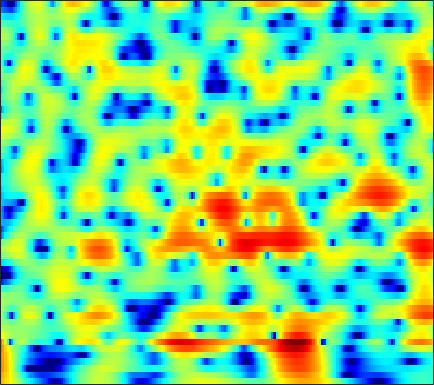

Values plotted in this chart, from the file beside it:
7.0298, 6.5483, 5.8431, 5.0668, 4.4404, 3.5487, 2.5958, 1.8391, 0.78974, -0.2935, -1.3958, -2.2238, -3.3188, -4.3843, -5.1633, -6.1793, -7.1704, -7.9111, -8.909, -9.9704, -11.139, -12.098, -13.55, -15.13
7.848, 7.204, 6.262, 5.227, 4.391, 3.197, 1.92, 0.9116, -0.4953, -1.962, -3.469, -4.611, -6.12, -7.569, -8.575, -9.754, -10.7, -11.22, -11.68, -11.88, -11.89, -11.8, -11.59, -11.26
8.872, 8.061, 6.863, 5.524, 4.421, 2.808, 1.014, -0.4673, -2.655, -5.149, -8.044, -10.58, -14.65, -19.88, -23.95, -23.89, -20.88, -19.32, -18.09, -17.51, -17.39, -17.5, -17.73, -17.82
8.735, 7.885, 6.655, 5.321, 4.253, 2.747, 1.158, -0.08141, -1.773, -3.486, -5.168, -6.384, -7.899, -9.274, -10.19, -11.31, -12.36, -13.11, -14.09, -15.13, -16.35, -17.46, -19.23, -20.96
8.639, 7.708, 6.406, 5.053, 4.013, 2.606, 1.186, 0.1121, -1.321, -2.752, -4.175, -5.227, -6.587, -7.861, -8.715, -9.75, -10.65, -11.22, -11.82, -12.25, -12.52, -12.66, -12.81, -12.86
9.202, 7.83, 5.957, 4.144, 2.932, 1.595, 0.5829, -0.05384, -0.8823, -1.846, -3.049, -4.186, -6.082, -8.502, -10.84, -14.89, -18.73, -18.03, -14.86, -12.53, -10.97, -10.12, -9.361, -8.944
9.11, 6.728, 2.523, -4.093, -12.88, -7.291, -1.939, 0.05788, 1.473, 2, 1.901, 1.497, 0.5911, -0.502, -1.316, -2.304, -3.026, -3.256, -3.193, -3.068, -3.057, -3.202, -3.725, -4.846
4.832, 3.922, 2.768, 1.811, 1.289, 0.9099, 0.8017, 0.8323, 0.9053, 0.9296, 0.8693, 0.749, 0.4707, 0.1181, -0.134, -0.4671, -0.8264, -1.102, -1.407, -1.669, -2.016, -2.377, -2.947, -3.522
2.049, 1.824, 1.494, 1.188, 1.001, 0.8263, 0.7257, 0.6868, 0.6712, 0.6678, 0.6697, 0.6704, 0.6065, 0.4349, 0.2544, -0.0198, -0.3174, -0.5655, -0.9234, -1.264, -1.574, -1.792, -2.006, -2.112
0.8769, 0.5549, 0.002938, -0.5472, -0.8444, -0.9653, -0.7402, -0.391, 0.1646, 0.7227, 1.171, 1.422, 1.66, 1.709, 1.606, 1.309, 0.8675, 0.4136, -0.3729, -1.276, -2.155, -2.712, -3.151, -3.175
1.555, 0.2349, -2.313, -6.378, -11.39, -14.86, -7.423, -3.984, -1.002, 0.9588, 2.242, 2.852, 3.347, 3.568, 3.539, 3.214, 2.561, 1.849, 0.491, -1.476, -4.346, -7.601, -16.17, -17.92
1.823, 0.9658, -0.2881, -1.498, -2.188, -2.463, -1.967, -1.29, -0.3021, 0.5948, 1.333, 1.733, 2.029, 2.109, 2.051, 1.796, 1.349, 0.9284, 0.2483, -0.6399, -1.651, -2.327, -2.869, -2.874
1.669, 1.31, 0.8798, 0.5272, 0.3235, 0.1489, 0.09645, 0.1252, 0.1969, 0.2245, 0.1939, 0.1809, 0.1019, -0.09161, -0.2767, -0.5029, -0.7218, -0.8491, -0.934, -0.9311, -0.857, -0.76, -0.5757, -0.3669
0.5925, 0.4741, 0.364, 0.313, 0.3039, 0.2909, 0.2635, 0.2102, 0.08892, -0.1287, -0.5445, -0.9819, -1.686, -2.559, -3.286, -4.16, -4.641, -4.615, -3.994, -2.893, -1.677, -0.8383, 0.1072, 0.8959
-3.392, -3.19, -2.797, -2.354, -1.99, -1.513, -1.135, -0.9528, -0.8444, -0.8908, -1.241, -1.8, -2.94, -4.632, -6.567, -10.76, -20.45, -21.7, -10.36, -5.528, -2.524, -0.8822, 0.7942, 2.059
-12.59, -11.58, -10.21, -8.761, -7.651, -6.207, -4.88, -4.008, -3.122, -2.583, -2.24, -2.163, -2.355, -2.801, -3.22, -3.733, -3.855, -3.627, -2.842, -1.599, -0.2919, 0.6149, 1.713, 2.639
-20.94, -22.29, -24.1, -19.65, -15.56, -11.39, -8.405, -6.668, -4.829, -3.537, -2.677, -2.127, -1.617, -1.313, -1.121, -0.9137, -0.669, -0.3901, 0.05267, 0.5443, 1.103, 1.552, 2.128, 2.633
-14.32, -14.87, -14.8, -13.17, -11.37, -8.822, -6.535, -5.122, -3.638, -2.383, -1.521, -1.088, -0.6283, -0.3014, -0.1215, 0.06142, 0.1606, 0.2815, 0.5299, 0.7805, 1.091, 1.385, 1.781, 2.148
-5.925, -5.488, -4.854, -4.041, -3.329, -2.375, -1.454, -0.81, -0.1577, 0.2598, 0.624, 0.6947, 0.6082, 0.4002, 0.1423, -0.2021, -0.5154, -0.7749, -0.9914, -0.9244, -0.6333, -0.319, 0.2253, 0.8554
-0.8998, -0.2733, 0.4926, 1.14, 1.585, 2.117, 2.484, 2.665, 2.838, 2.644, 2.212, 1.807, 0.947, -0.2266, -1.313, -2.914, -4.443, -5.601, -6.996, -7.59, -7.033, -6.006, -4.153, -2.214
0.8484, 1.373, 2.064, 2.699, 3.072, 3.482, 3.739, 3.755, 3.604, 3.218, 2.32, 1.44, -0.1631, -2.408, -4.56, -8.622, -13.48, -16.88, -19.6, -24.65, -25.87, -16.86, -9.709, -5.386
-1.218, -0.602, 0.2647, 1.19, 1.828, 2.476, 2.948, 3.143, 3.025, 2.811, 2.158, 1.344, -0.04087, -1.888, -3.721, -6.93, -9.987, -12.03, -12.21, -10.94, -8.887, -7.22, -4.981, -2.818
-9.64, -7.321, -4.689, -2.73, -1.544, -0.3182, 0.5426, 1.069, 1.477, 1.568, 1.561, 1.317, 0.849, 0.1438, -0.38, -1.203, -1.919, -2.193, -2.462, -2.25, -1.81, -1.393, -0.6388, 0.03579
-11.25, -9.418, -7.228, -5.427, -4.365, -3.092, -2.013, -1.394, -0.5238, 0.04851, 0.4672, 0.7732, 0.9627, 1.056, 1.08, 1.118, 1.035, 1.025, 1.026, 1.046, 1.084, 1.121, 1.154, 1.142
-7.081, -7.271, -7.323, -6.907, -6.415, -5.557, -4.447, -3.633, -2.588, -1.405, -0.5451, 0.1207, 0.8659, 1.547, 1.897, 2.351, 2.674, 2.795, 2.931, 2.879, 2.712, 2.514, 2.055, 1.491
-7.332, -8.989, -11.42, -13.32, -13.06, -10.95, -8.629, -6.89, -5.081, -3.613, -2.034, -1.045, 0.2773, 1.479, 2.288, 3.118, 3.821, 4.157, 4.395, 4.383, 4.121, 3.728, 2.95, 1.814
-7.503, -9.584, -13, -16.47, -16.28, -13.53, -11.12, -10.24, -9.111, -8.243, -6.623, -4.864, -2.398, -0.2237, 1.207, 2.766, 3.815, 4.424, 4.843, 4.962, 4.715, 4.312, 3.514, 2.333
-6.252, -6.696, -7.187, -7.706, -7.936, -8.333, -9.035, -10.11, -13.38, -21.24, -17.15, -10.34, -4.867, -1.418, 0.4522, 2.311, 3.601, 4.222, 4.729, 4.824, 4.572, 4.178, 3.356, 2.3
-7.04, -5.99, -5.084, -4.546, -4.325, -4.205, -4.297, -4.331, -4.596, -4.282, -3.493, -2.414, -0.7411, 0.8569, 1.982, 3.065, 3.921, 4.278, 4.508, 4.376, 3.961, 3.423, 2.406, 1.065
-6.007, -4.996, -3.933, -3.057, -2.552, -1.958, -1.483, -1.117, -0.6468, -0.1157, 0.4777, 0.9836, 1.671, 2.329, 2.75, 3.204, 3.443, 3.507, 3.359, 2.994, 2.376, 1.741, 0.6788, -0.7101
-4.223, -3.796, -3.085, -2.362, -1.801, -1.101, -0.4158, 0.01573, 0.6417, 1.156, 1.683, 2.01, 2.381, 2.677, 2.779, 2.846, 2.706, 2.512, 2.083, 1.503, 0.7282, 0.08664, -0.8832, -1.906
-4.712, -4.163, -3.27, -2.308, -1.598, -0.6975, 0.1225, 0.7065, 1.356, 1.974, 2.448, 2.745, 3.023, 3.139, 3.14, 2.933, 2.565, 2.119, 1.376, 0.4067, -0.6817, -1.568, -2.716, -3.701
-8.712, -6.636, -4.483, -2.804, -1.81, -0.6667, 0.2782, 0.9877, 1.755, 2.493, 3.079, 3.45, 3.801, 3.922, 3.913, 3.608, 3.072, 2.426, 1.282, -0.3103, -2.307, -4.181, -6.914, -9.283
-7.622, -5.974, -4.266, -3.13, -2.493, -1.801, -1.047, -0.4445, 0.6077, 1.621, 2.644, 3.278, 3.936, 4.332, 4.425, 4.308, 3.819, 3.224, 2.041, 0.3731, -1.974, -4.283, -8.5, -13.51
-2.612, -2.768, -3.201, -4.056, -5.027, -6.694, -7.653, -6.888, -4.328, -1.633, 0.4767, 1.715, 2.923, 3.756, 4.092, 4.298, 4.14, 3.847, 3.159, 2.208, 1.003, -0.009794, -1.347, -2.497
-0.5034, -1.002, -2.048, -3.637, -5.369, -8.622, -11.68, -10.76, -6.575, -3.278, -0.9871, 0.3145, 1.593, 2.457, 2.936, 3.281, 3.442, 3.395, 3.186, 2.783, 2.234, 1.746, 1.037, 0.2912
1.123, 0.8218, 0.2612, -0.4434, -1.035, -1.708, -2.111, -2.114, -1.764, -1.214, -0.553, -0.1452, 0.3715, 0.7924, 1.089, 1.437, 1.742, 1.902, 2.038, 2.022, 1.851, 1.623, 1.153, 0.5445
2.814, 2.665, 2.4, 2.051, 1.767, 1.367, 0.932, 0.662, 0.1941, -0.2658, -0.8224, -1.264, -1.827, -2.118, -2.112, -1.609, -0.8768, -0.2326, 0.4833, 1.006, 1.252, 1.238, 0.9703, 0.3896
3.696, 3.641, 3.523, 3.344, 3.165, 2.808, 2.329, 1.828, 0.9647, -0.1985, -1.898, -3.56, -6.714, -10.98, -12.44, -8.637, -4.717, -2.659, -0.719, 0.5227, 1.223, 1.435, 1.352, 0.8337
1.853, 2.034, 2.282, 2.484, 2.546, 2.463, 2.201, 1.781, 1.055, 0.0152, -1.447, -2.797, -4.951, -6.945, -7.46, -5.905, -3.575, -2.02, -0.3444, 0.8132, 1.555, 1.829, 1.863, 1.526
-3.932, -2.749, -1.322, -0.2411, 0.3077, 0.7545, 0.8694, 0.7401, 0.4343, -0.1479, -0.7763, -1.268, -1.803, -2.088, -2.05, -1.635, -0.9458, -0.3107, 0.5127, 1.222, 1.742, 1.988, 2.079, 1.94
-9.173, -6.217, -3.591, -1.924, -1.076, -0.3903, -0.1554, -0.1328, -0.4655, -0.999, -1.598, -2.032, -2.394, -2.4, -2.093, -1.499, -0.6668, -0.02677, 0.7765, 1.475, 1.977, 2.243, 2.426, 2.406
-3.925, -3.085, -1.934, -0.9436, -0.3908, 0.01649, 0.06344, -0.1769, -0.9617, -2.145, -3.946, -5.579, -7.529, -7.498, -6.085, -3.696, -1.662, -0.4522, 0.8259, 1.734, 2.356, 2.644, 2.857, 2.869
-2.508, -1.744, -0.6909, 0.2217, 0.7186, 1.109, 1.133, 0.78, -0.01606, -1.47, -3.823, -6.34, -10.78, -10.96, -7.447, -3.821, -1.373, -0.04438, 1.16, 1.915, 2.358, 2.497, 2.495, 2.349
-5.444, -3.222, -1.152, 0.2622, 1.019, 1.688, 1.976, 1.994, 1.78, 1.235, 0.5359, 0.0121, -0.5292, -0.6305, -0.4445, 0.07336, 0.6369, 0.9519, 1.189, 1.209, 0.9775, 0.6907, 0.1309, -0.5351
-3.216, -2.007, -0.6539, 0.4158, 1.059, 1.723, 2.211, 2.523, 2.695, 2.751, 2.701, 2.585, 2.402, 2.172, 1.94, 1.637, 1.214, 0.7889, 0.126, -0.7068, -1.743, -2.659, -4.103, -5.986
0.004715, -0.15, -0.1517, 0.0505, 0.3437, 0.9167, 1.627, 2.108, 2.706, 3.182, 3.441, 3.497, 3.393, 3.053, 2.67, 1.882, 0.7953, -0.1937, -1.762, -3.532, -5.214, -6.343, -7.703, -9.291
0.2577, -1.053, -2.896, -4.192, -4.096, -2.576, -0.6229, 0.6919, 2.163, 3.171, 3.806, 4.065, 4.088, 3.765, 3.302, 2.274, 0.7504, -0.7998, -3.67, -7.898, -14.22, -16.45, -11.76, -8.424
-1.106, -3.246, -7.416, -14.2, -14.07, -7.427, -3.399, -1.29, 0.6206, 1.88, 2.724, 3.118, 3.316, 3.19, 2.874, 2.114, 0.9674, -0.1709, -2.106, -4.417, -6.455, -6.992, -5.997, -4.238
-1.16, -1.99, -3.063, -3.787, -3.892, -3.415, -2.528, -1.838, -0.9499, -0.1658, 0.4662, 0.8325, 1.179, 1.34, 1.289, 1.081, 0.6896, 0.2819, -0.357, -0.9846, -1.429, -1.567, -1.468, -1.078
-0.7, -0.9196, -1.29, -1.661, -1.895, -2.132, -2.278, -2.353, -2.268, -1.996, -1.581, -1.18, -0.5792, -0.02839, 0.3226, 0.6502, 0.7931, 0.7903, 0.6794, 0.4928, 0.2623, 0.1082, -0.03576, -0.06227
0.4408, 0.4077, 0.1541, -0.3281, -0.8458, -1.765, -2.943, -3.889, -5.128, -5.732, -5.036, -3.885, -2.181, -0.6601, 0.2908, 1.204, 1.779, 2.016, 2.094, 1.916, 1.504, 1.058, 0.3433, -0.4111
1.755, 1.728, 1.431, 0.8109, 0.09941, -1.258, -3.296, -5.456, -10.39, -23.34, -12.38, -7.043, -2.923, -0.3165, 1.024, 2.31, 3.111, 3.431, 3.503, 3.172, 2.431, 1.555, -0.1728, -2.807
0.7491, 0.6509, 0.3466, -0.1433, -0.6255, -1.423, -2.386, -3.163, -4.079, -4.391, -3.714, -2.713, -1.174, 0.2663, 1.188, 2.144, 2.764, 3.007, 3.039, 2.734, 2.062, 1.301, -0.09877, -1.97
-1.71, -1.926, -2.219, -2.498, -2.683, -2.876, -2.958, -2.989, -2.813, -2.42, -1.807, -1.238, -0.4212, 0.3925, 0.9584, 1.556, 1.964, 2.136, 2.181, 2.024, 1.669, 1.297, 0.7328, 0.1775
-4.737, -5.126, -5.525, -5.768, -5.814, -5.632, -5.151, -4.596, -3.712, -2.752, -1.798, -1.099, -0.2049, 0.5837, 1.064, 1.577, 1.915, 2.05, 2.065, 1.907, 1.633, 1.382, 1.045, 0.7993
-8.767, -9.198, -10.05, -11.12, -11.69, -11.34, -9.588, -7.831, -5.66, -3.738, -2.09, -1.024, 0.1829, 1.149, 1.725, 2.291, 2.608, 2.674, 2.534, 2.136, 1.524, 0.9735, 0.2169, -0.3316
-12.2, -11.63, -12.66, -16, -21.29, -23.26, -14.23, -10.55, -6.979, -4.305, -2.179, -0.8497, 0.6216, 1.798, 2.512, 3.178, 3.525, 3.558, 3.277, 2.567, 1.288, -0.1555, -2.936, -6.915
